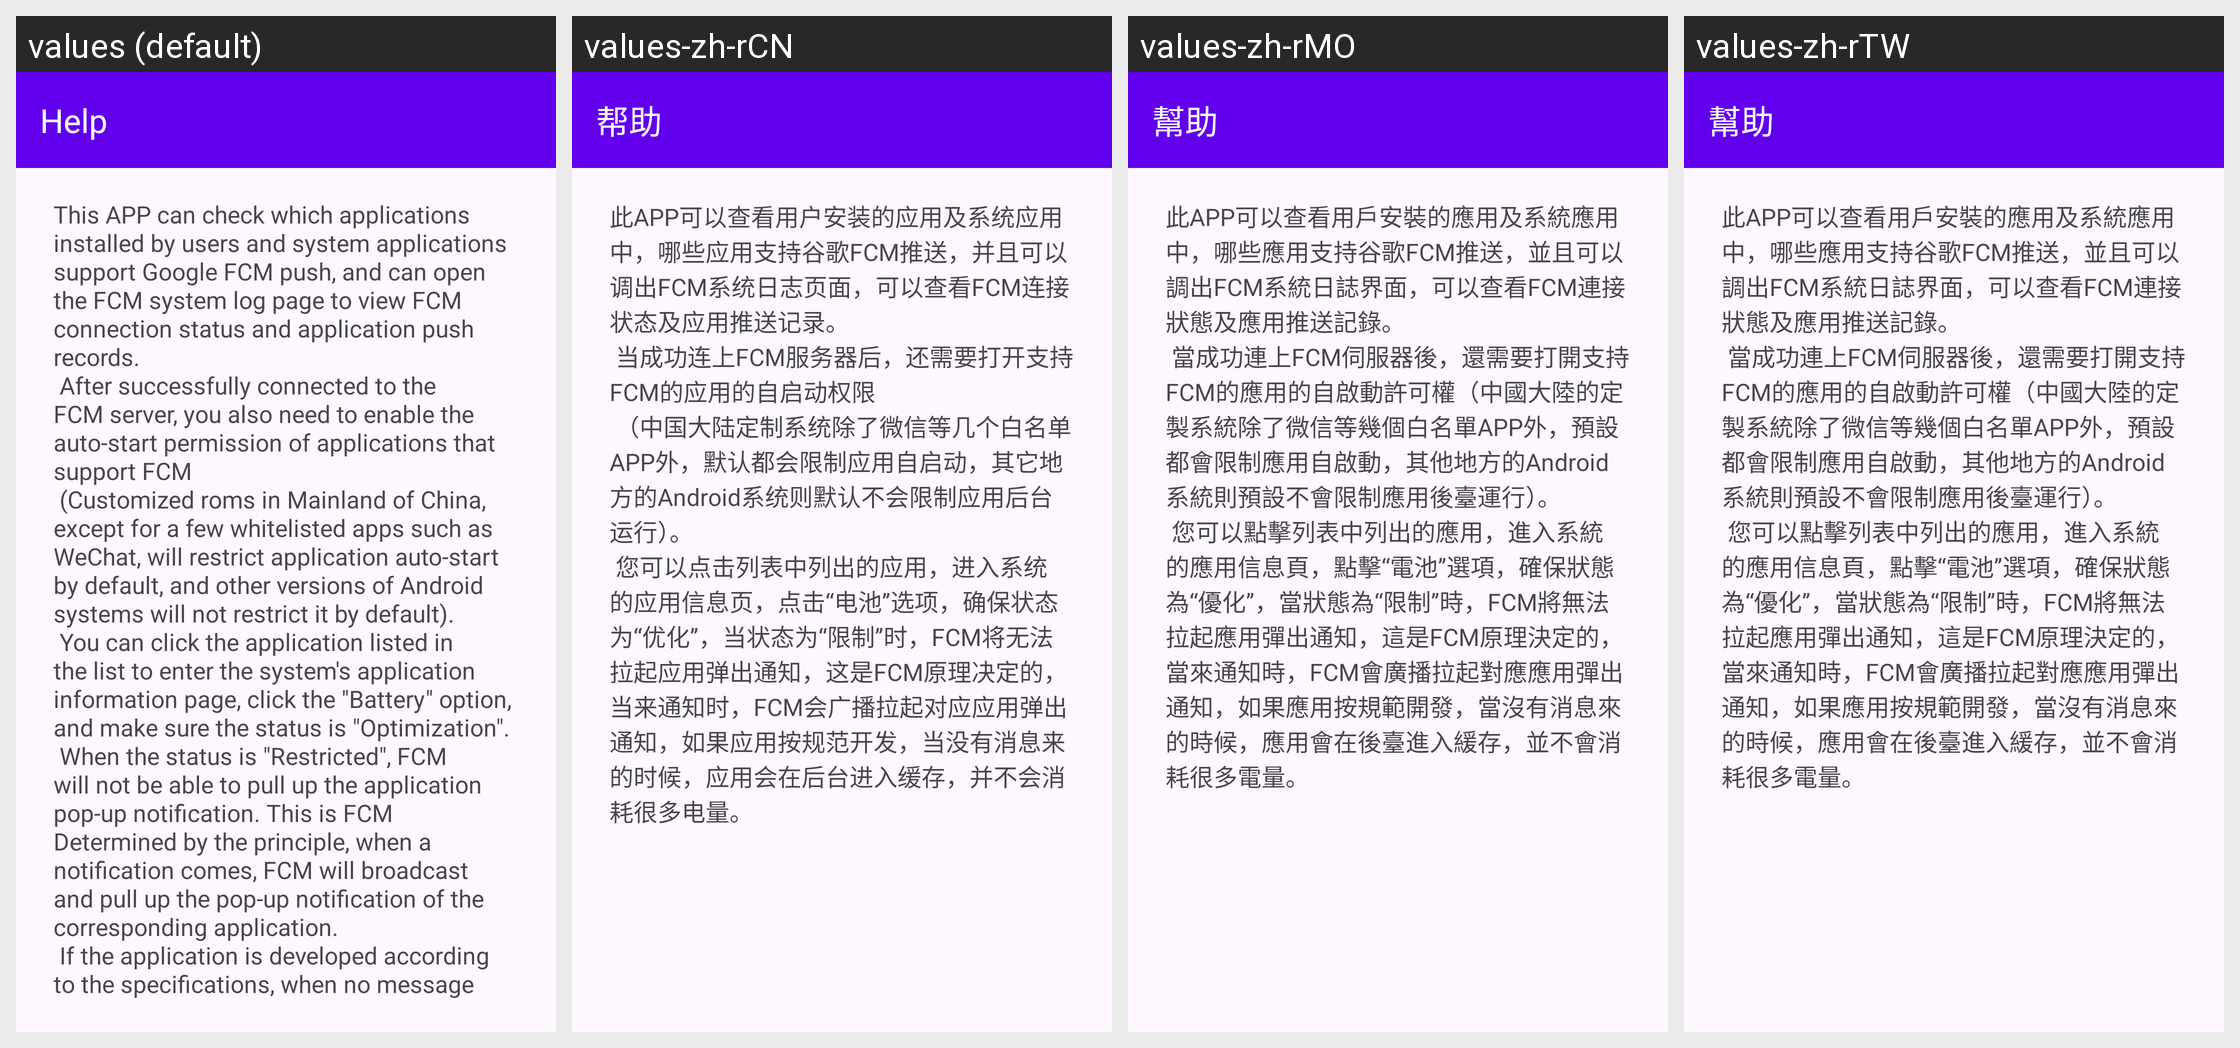

The Android screen below is rendered under several locales of the same app. Produce the string resources it draws, with the default and per-locale values.
Android screen res/layout/activity_help.xml rendered under 4 locales, left to right: values (default), values-zh-rCN, values-zh-rMO, values-zh-rTW. Device: Nexus 5 (rendered at 1080×1920; each locale shown at half size, 540×960, under a caption strip naming it); theme Theme.FCMPushViewer.
Other locales in the repository, not shown: values-zh-rHK.
Strings drawn on this screen, with the default value and each locale's value (text and hints the layout hard-codes appear in the picture but are not listed):

toolbar_help
  values: Help
  values-zh-rCN: 帮助
  values-zh-rMO: 幫助
  values-zh-rTW: 幫助

help_text
  values: This APP can check which applications installed by users and system applications support Google FCM push, and can open the FCM system log page to view FCM connection status and application push records. 
       After successfully connected to the FCM server, you also need to enable the auto-start permission of applications that support FCM 
       (Customized roms in Mainland of China, except for a few …[clipped]
  values-zh-rCN: 此APP可以查看用户安装的应用及系统应用中，哪些应用支持谷歌FCM推送，并且可以调出FCM系统日志页面，可以查看FCM连接状态及应用推送记录。
       当成功连上FCM服务器后，还需要打开支持FCM的应用的自启动权限 
       （中国大陆定制系统除了微信等几个白名单APP外，默认都会限制应用自启动，其它地方的Android系统则默认不会限制应用后台运行）。
       您可以点击列表中列出的应用，进入系统的应用信息页，点击“电池”选项，确保状态为“优化”，当状态为“限制”时，FCM将无法拉起应用弹出通知，这是FCM原理决定的，当来通知时，FCM会广播拉起对应应用弹出通知，如果应用按规范开发，当没有消息来的时候，应用会在后台进入缓存，并不会消耗很多电量。
  values-zh-rMO: 此APP可以查看用戶安裝的應用及系統應用中，哪些應用支持谷歌FCM推送，並且可以調出FCM系統日誌界面，可以查看FCM連接狀態及應用推送記錄。
       當成功連上FCM伺服器後，還需要打開支持FCM的應用的自啟動許可權（中國大陸的定製系統除了微信等幾個白名單APP外，預設都會限制應用自啟動，其他地方的Android系統則預設不會限制應用後臺運行）。
       您可以點擊列表中列出的應用，進入系統的應用信息頁，點擊“電池”選項，確保狀態為“優化”，當狀態為“限制”時，FCM將無法拉起應用彈出通知，這是FCM原理決定的，當來通知時，FCM會廣播拉起對應應用彈出通知，如果應用按規範開發，當沒有消息來的時候，應用會在後臺進入緩存，並不會消耗很多電量。
  values-zh-rTW: 此APP可以查看用戶安裝的應用及系統應用中，哪些應用支持谷歌FCM推送，並且可以調出FCM系統日誌界面，可以查看FCM連接狀態及應用推送記錄。
       當成功連上FCM伺服器後，還需要打開支持FCM的應用的自啟動許可權（中國大陸的定製系統除了微信等幾個白名單APP外，預設都會限制應用自啟動，其他地方的Android系統則預設不會限制應用後臺運行）。
       您可以點擊列表中列出的應用，進入系統的應用信息頁，點擊“電池”選項，確保狀態為“優化”，當狀態為“限制”時，FCM將無法拉起應用彈出通知，這是FCM原理決定的，當來通知時，FCM會廣播拉起對應應用彈出通知，如果應用按規範開發，當沒有消息來的時候，應用會在後臺進入緩存，並不會消耗很多電量。
